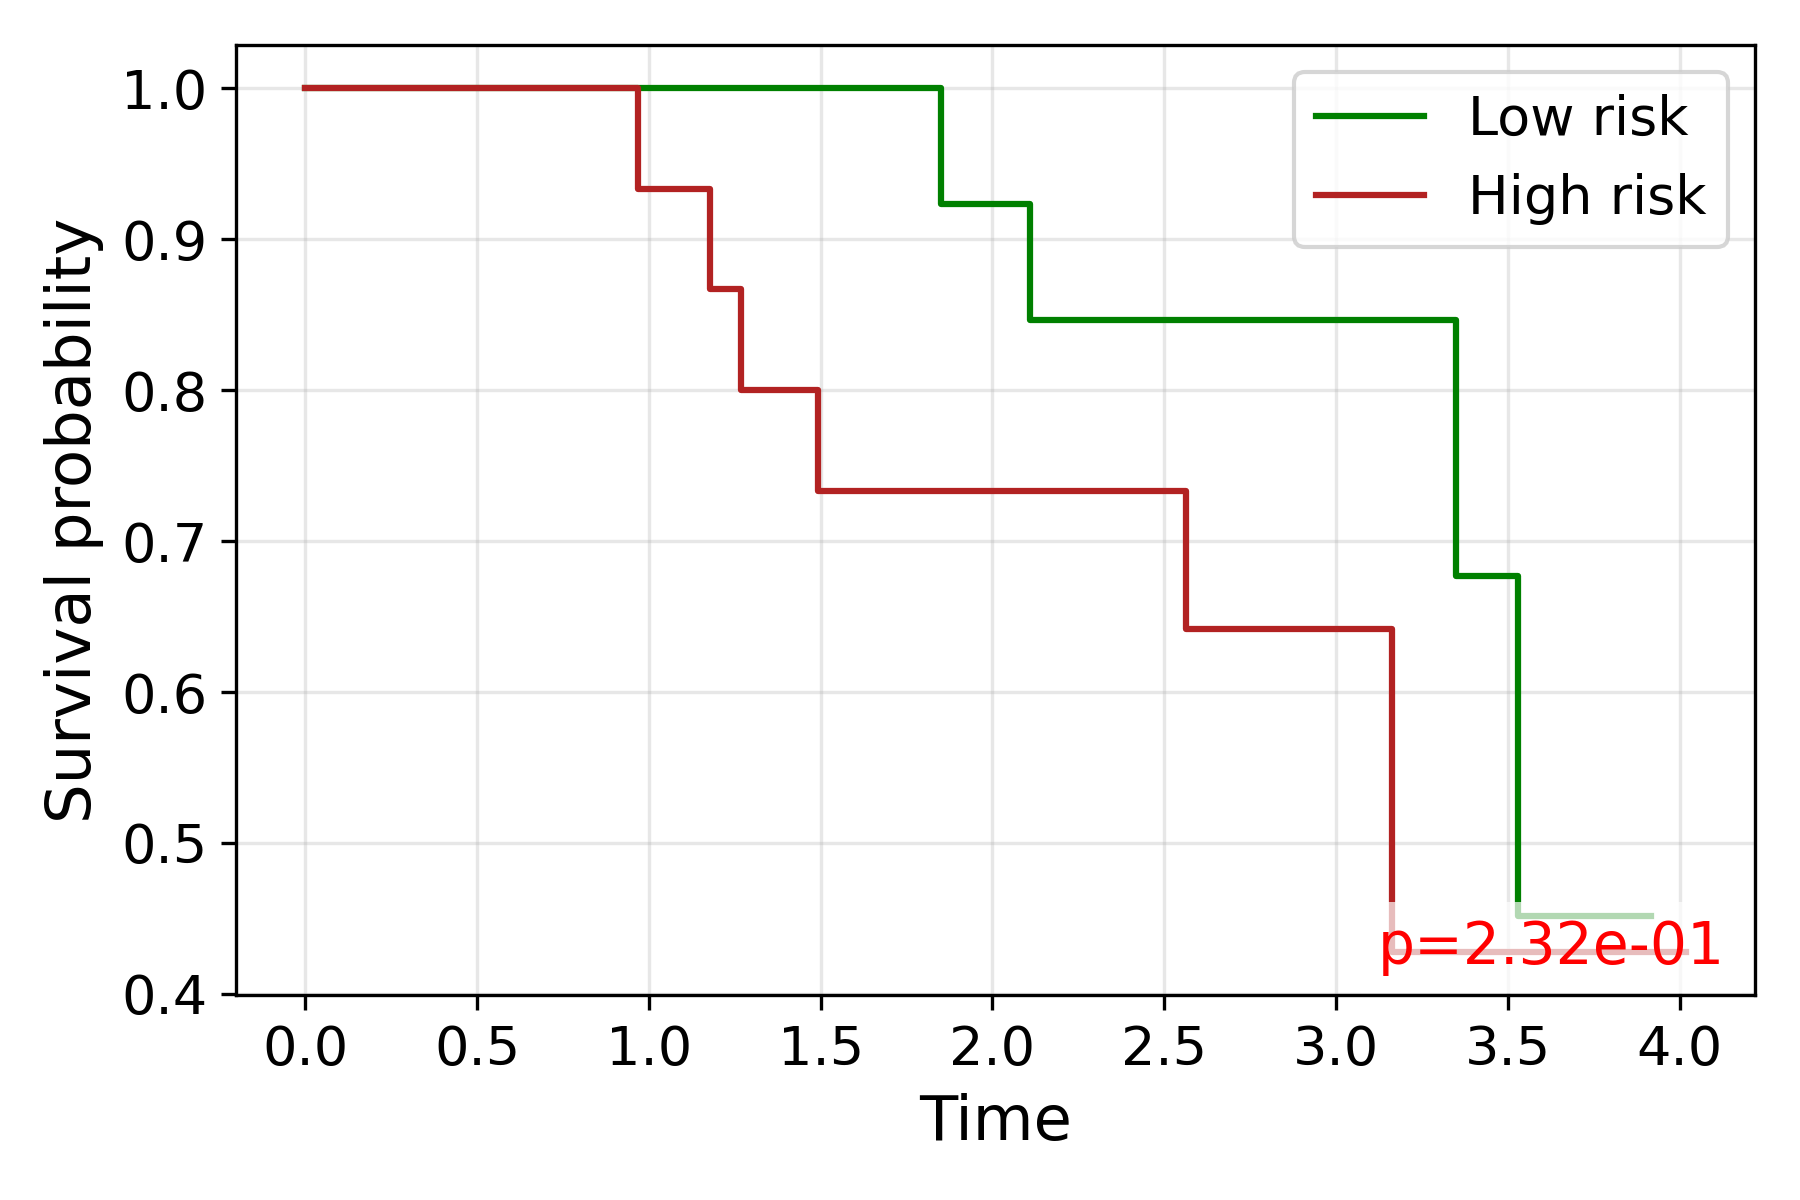

Data behind this chart, as committed beside it:
time, S_low, S_high
0.0, 1.0, 1.0
0.234, 1.0, 
0.9676, , 0.9333
1.178, , 0.8667
1.269, , 0.8
1.491, , 0.7333
1.849, 0.9231, 
2.109, 0.8462, 
2.308, , 0.7333
2.361, , 0.7333
2.374, , 0.7333
2.413, 0.8462, 
2.463, 0.8462, 
2.562, , 0.6417
2.571, 0.8462, 
2.592, , 0.6417
2.612, , 0.6417
2.751, , 0.6417
2.774, 0.8462, 
3.055, , 0.6417
3.159, 0.8462, 
3.162, , 0.4278
3.214, 0.8462, 
3.338, , 0.4278
3.348, 0.6769, 
3.453, 0.6769, 
3.531, 0.4513, 
3.536, 0.4513, 
3.915, 0.4513, 
4.018, , 0.4278
